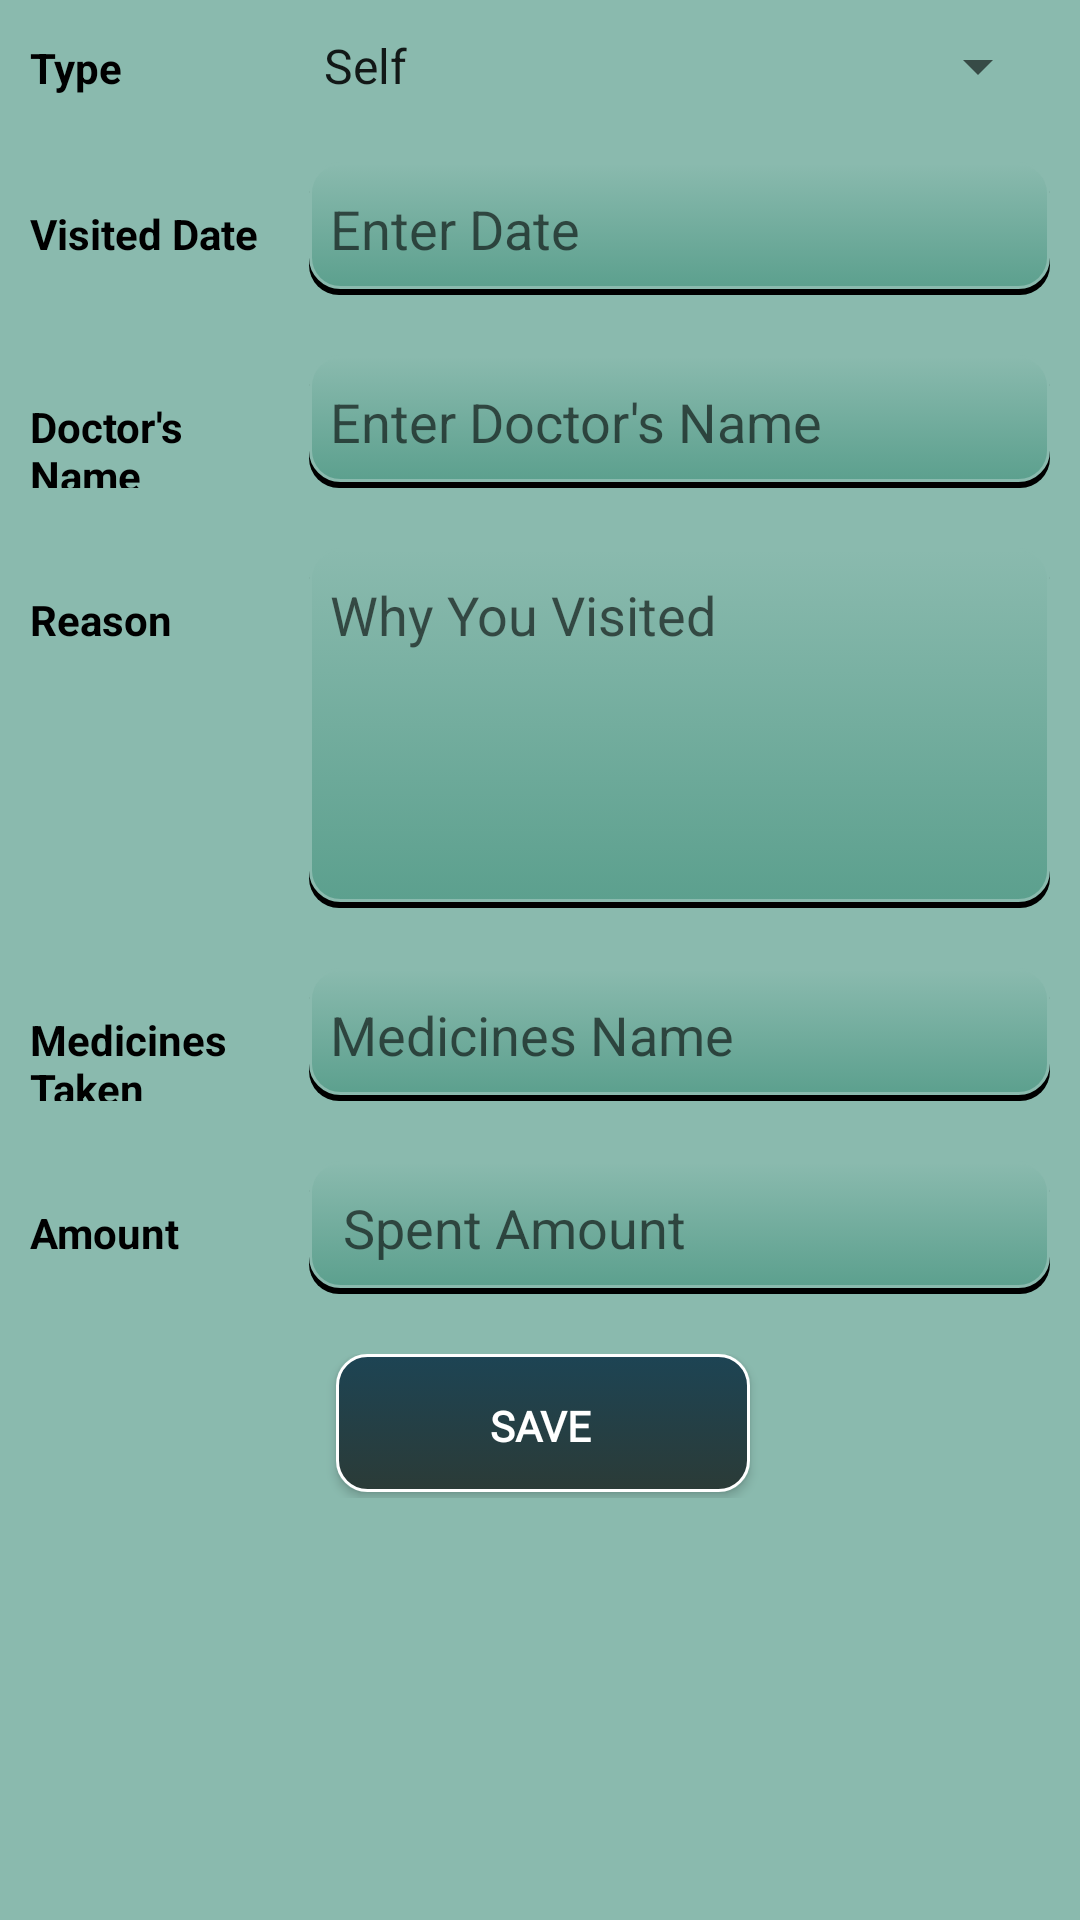

Reconstruct the res/layout file that produces this screen, plus the resources it refers to.
<!-- AndroidManifest.xml: application theme AppTheme -->
<!-- res/layout/activity_add_medical_data.xml -->
<?xml version="1.0" encoding="utf-8"?>
<androidx.appcompat.widget.LinearLayoutCompat xmlns:android="http://schemas.android.com/apk/res/android"
    xmlns:app="http://schemas.android.com/apk/res-auto"
    xmlns:tools="http://schemas.android.com/tools"
    android:layout_width="match_parent"
    android:layout_height="match_parent"
    android:background="#8ABAAE"
    android:orientation="vertical"
    tools:context=".MainActivity">

    <LinearLayout
        android:layout_width="match_parent"
        android:layout_height="wrap_content"
        android:orientation="horizontal"
        android:layout_margin="10dp">

        <TextView
            android:layout_width="wrap_content"
            android:layout_height="wrap_content"
            android:layout_weight="1"
            android:textStyle="bold"
            android:textColor="#000000"
            android:text="Type"/>

        <Spinner
            android:id="@+id/healTypeSpn"
            android:layout_width="250dp"
            android:layout_height="wrap_content"
            android:entries="@array/healtype_arrays"/>

    </LinearLayout>

    <LinearLayout
        android:layout_width="match_parent"
        android:layout_height="wrap_content"
        android:orientation="horizontal"
        android:layout_margin="10dp">

        <TextView
            android:layout_width="wrap_content"
            android:layout_height="wrap_content"
            android:layout_weight="1"
            android:textStyle="bold"
            android:textColor="#000000"
            android:text="Visited Date"/>

        <EditText
            android:id="@+id/dateEdtTxt"
            android:layout_width="250dp"
            android:layout_height="wrap_content"
            android:ems="10"
            android:hint="Enter Date"
            android:background="@drawable/text_bg"/>

    </LinearLayout>

    <LinearLayout
        android:layout_width="match_parent"
        android:layout_height="wrap_content"
        android:orientation="horizontal"
        android:layout_margin="10dp">

        <TextView
            android:layout_width="wrap_content"
            android:layout_height="wrap_content"
            android:layout_weight="1"
            android:textStyle="bold"
            android:textColor="#000000"
            android:text="Doctor's Name"/>

        <EditText
            android:id="@+id/docnameEdtTxt"
            android:layout_width="250dp"
            android:layout_height="wrap_content"
            android:ems="10"
            android:hint="Enter Doctor's Name"
            android:background="@drawable/text_bg"/>

    </LinearLayout>

    <LinearLayout
        android:layout_width="match_parent"
        android:layout_height="wrap_content"
        android:orientation="horizontal"
        android:layout_margin="10dp">

        <TextView
            android:layout_width="wrap_content"
            android:layout_height="wrap_content"
            android:layout_weight="1"
            android:textStyle="bold"
            android:textColor="#000000"
            android:text="Reason"/>

        <EditText
            android:id="@+id/reasonEdtTxt"
            android:layout_width="250dp"
            android:layout_height="120dp"
            android:ems="10"
            android:hint="Why You Visited"
            android:gravity="start|top"
            android:inputType="textMultiLine"
            android:background="@drawable/text_bg"/>

    </LinearLayout>

    <LinearLayout
        android:layout_width="match_parent"
        android:layout_height="wrap_content"
        android:orientation="horizontal"
        android:layout_margin="10dp">

        <TextView
            android:layout_width="wrap_content"
            android:layout_height="wrap_content"
            android:layout_weight="1"
            android:textStyle="bold"
            android:textColor="#000000"
            android:text="Medicines Taken"/>

        <EditText
            android:id="@+id/medicineEdtTxt"
            android:layout_width="250dp"
            android:layout_height="wrap_content"
            android:ems="10"
            android:hint="Medicines Name"
            android:gravity="start|top"
            android:inputType="textMultiLine"
            android:background="@drawable/text_bg"/>
    </LinearLayout>

    <LinearLayout
        android:layout_width="match_parent"
        android:layout_height="wrap_content"
        android:orientation="horizontal"
        android:layout_margin="10dp">

        <TextView
            android:layout_width="wrap_content"
            android:layout_height="wrap_content"
            android:layout_weight="1"
            android:textStyle="bold"
            android:textColor="#000000"
            android:text="Amount"/>

        <EditText
            android:id="@+id/amountEdtTxt"
            android:layout_width="250dp"
            android:layout_height="wrap_content"
            android:ems="10"
            android:inputType="number"
            android:hint=" Spent Amount"
            android:background="@drawable/text_bg"/>

    </LinearLayout>

    <LinearLayout
        android:layout_width="match_parent"
        android:layout_height="wrap_content"
        android:orientation="horizontal"
        android:layout_margin="10dp">

        <Button
            android:id="@+id/saveBtn"
            android:layout_width="wrap_content"
            android:layout_height="match_parent"
            android:layout_weight="1"
            android:text="Save"
            android:layout_marginRight="100dp"
            android:layout_marginLeft="100dp"/>

    </LinearLayout>

</androidx.appcompat.widget.LinearLayoutCompat>
<!-- resources referenced by this layout -->
<resources>
  <string-array name="healtype_arrays">
          <item>Self</item>
          <item>Doctor</item>
      </string-array>
  <!-- drawable text_bg (drawable) -->
  <?xml version="1.0" encoding="utf-8"?>
  <selector xmlns:android="http://schemas.android.com/apk/res/android">
      <item>
          <layer-list>
              <item android:left="3dp" android:top="2dp">
                  <shape>
                      <solid android:color="#000000" />
                      <corners android:radius="10dp" />
                  </shape>
              </item>
              <item android:bottom="2dp" android:left="3dp">
                  <shape>
                      <gradient android:angle="270"
                          android:endColor="#5CA08E" android:startColor="#8ABAAE" />
                      <stroke android:width="1dp" android:color="#8ABAAE" />
                      <corners android:radius="10dp" />
                      <padding android:bottom="10dp" android:left="10dp"
                          android:right="10dp" android:top="10dp" />
                  </shape>
              </item>
          </layer-list>
      </item>
  
  </selector>
  <style name="AppTheme" parent="Theme.AppCompat.Light.DarkActionBar">
          
          <item name="colorPrimary">#000000</item>
          <item name="colorPrimaryDark">@color/colorPrimaryDark</item>
          <item name="colorAccent">@color/colorAccent</item>
          <item name="android:buttonStyle">@style/DefaultButtonStyle</item>
          <item name="android:editTextStyle">@style/DefaultEditTextStyle</item>
      </style>
  <color name="colorPrimaryDark"> #01579B</color>
  <color name="colorAccent">#01579B</color>
  <style name="DefaultButtonStyle" parent="Widget.AppCompat.Button">
          <item name="android:background">@drawable/button_bg</item>
          <item name="android:textColor">#ffffff</item>
          <item name="android:textStyle">bold</item>
          <item name="android:fontFamily">@font/expressway_rg</item>
      </style>
  <style name="DefaultEditTextStyle" parent="Widget.AppCompat.EditText">
          <item name="android:background">@drawable/text_bg</item>
      </style>
  <!-- drawable button_bg (drawable) -->
  <?xml version="1.0" encoding="utf-8"?>
  <selector xmlns:android="http://schemas.android.com/apk/res/android">
      <item>
          <layer-list>
              <item android:bottom="2dp" android:left="2dp">
                  <shape>
                      <gradient android:angle="270"
                          android:endColor="#2B3B37" android:startColor="#1D4454" />
                      <stroke android:width="1dp" android:color="#ffffff" />
                      <corners android:radius="10dp" />
                      <padding android:bottom="10dp" android:left="10dp"
                          android:right="10dp" android:top="10dp" />
                  </shape>
              </item>
          </layer-list>
      </item>
  
  </selector>
</resources>
